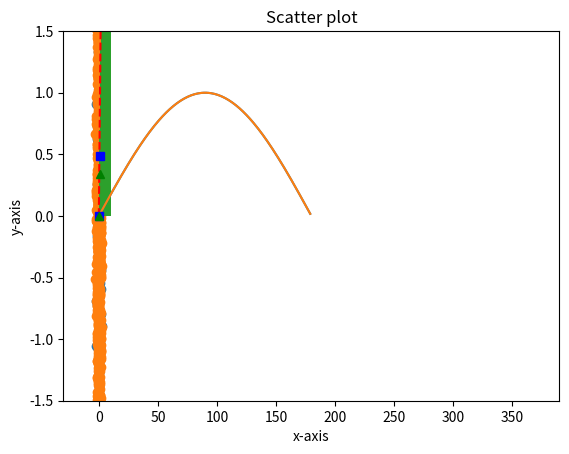

Source code (Python):
#範例
import matplotlib.pyplot as plt
import numpy as np
#畫一個sin波 從0~180度
x = np.arange(0,180) 
y = np.sin(x * np.pi/180.0) #x * np.pi/180.0 轉成弧度  1度 = pi/180 弧度
# 設定要畫的的x,y數據list....
plt.plot(x,y)
plt.show() #呼叫


import matplotlib.pyplot as plt
import numpy as np
x = np.arange(0,180)
y = np.sin(x * np.pi / 180.0)
plt.plot(x,y)
#設定x、y的邊界範圍 ，不設的話，系統會自行決定
plt.xlim(-30,390)
plt.ylim(-1.5,1.5)
# 照需要寫入x 軸和y軸的 label 以及title
plt.xlabel('x-axis')
plt.ylabel('y-axis')
plt.title("The Title")
plt.show()

#散點圖: Scatter Plots
#顏色由（X，Y）的角度給出。
#注意標記的大小，顏色和透明度。
X = np.random.normal(0, 1, 100)
Y = np.random.normal(0, 1, 100)
#loc：float，此概率分佈的均值（對應著整個分佈的中心centre）
#scale：float，此概率分佈的標準差（對應於分佈的寬度，scale越大越矮胖，scale越小，越瘦高）
#size：int or tuple of ints，輸出的shape，預設為None，只輸出一個值
plt.scatter(X,Y)
plt.title("Scatter plot")
n = 1024
X = np.random.normal(0,1,n)
Y = np.random.normal(0,1,n)
plt.scatter(X,Y)
plt.show()

#給定顏色與圖形形狀

t = np.arange(0., 10., 0.7) # 產出數值介於0~10的array，並以0.7為間隔，
#t: [0.  0.7 1.4 2.1 2.8 3.5 4.2 4.9 5.6 6.3 7.  7.7 8.4 9.1 9.8]
plt.plot(t, t, 'r--', t, t**2, 'bs', t**3, 'g^')
# 畫出y=x, r 代表紅色、兩個-代表虛線，
# y=x², b代表藍色、s代表方塊
# y=x³ 的圖表， g代表綠色，^代表三角形
plt.show()

x = np.arange(0., 10., 0.7)
y = np.arange(0., 10., 0.7)
plt.bar(x,y)
plt.show()
